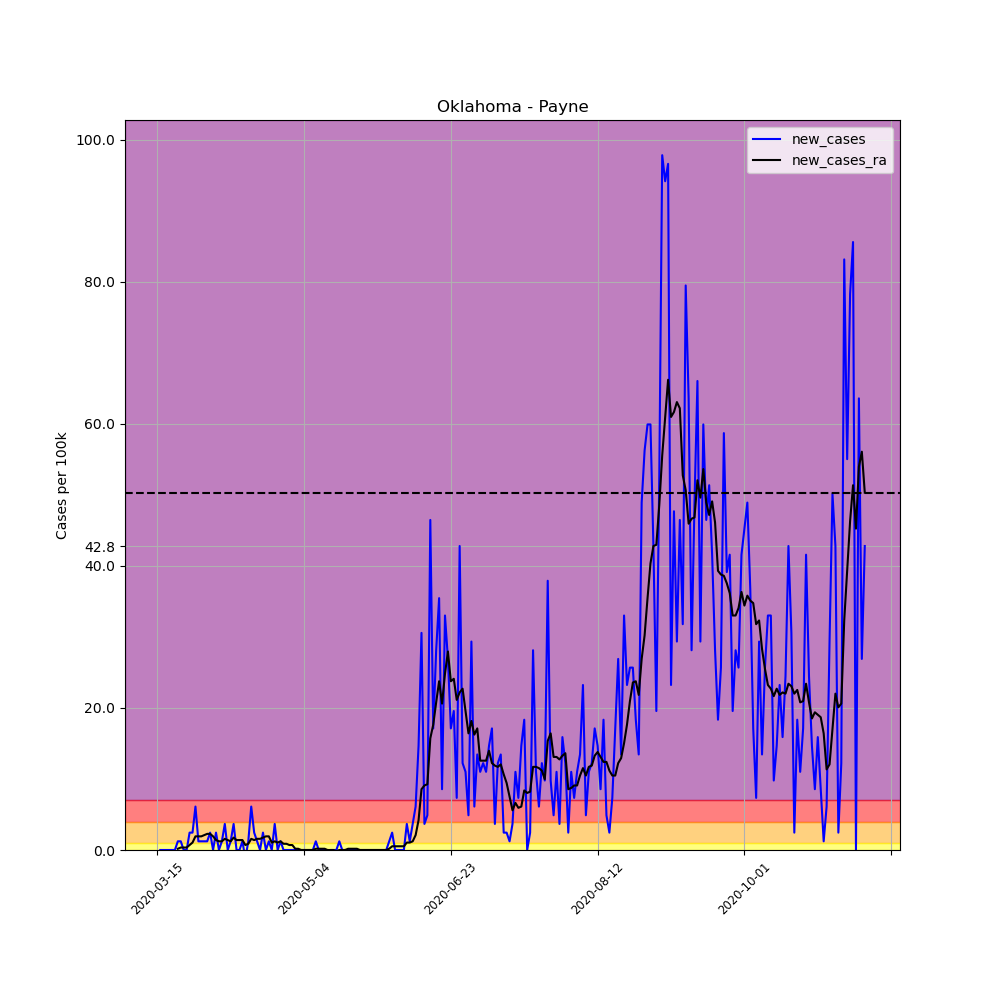

Values plotted in this chart, from the file beside it:
, date, county, state, fips, cases, deaths, COUNTY, STNAME, CTYNAME, POPESTIMATE2019, per_100k, per_100k_ra, new_cases, new_cases_ra
101734, 2020-03-15, Payne, Oklahoma, 40119, 1, 0, 119, Oklahoma, Payne, 81784, 1.223, , , 
101735, 2020-03-16, Payne, Oklahoma, 40119, 1, 0, 119, Oklahoma, Payne, 81784, 1.223, , 0.0, 
101736, 2020-03-17, Payne, Oklahoma, 40119, 1, 0, 119, Oklahoma, Payne, 81784, 1.223, , 0.0, 
101737, 2020-03-18, Payne, Oklahoma, 40119, 1, 0, 119, Oklahoma, Payne, 81784, 1.223, , 0.0, 
101738, 2020-03-19, Payne, Oklahoma, 40119, 1, 0, 119, Oklahoma, Payne, 81784, 1.223, , 0.0, 
101739, 2020-03-20, Payne, Oklahoma, 40119, 1, 0, 119, Oklahoma, Payne, 81784, 1.223, , 0.0, 
101740, 2020-03-21, Payne, Oklahoma, 40119, 1, 0, 119, Oklahoma, Payne, 81784, 1.223, 1.223, 0.0, 
101741, 2020-03-22, Payne, Oklahoma, 40119, 2, 0, 119, Oklahoma, Payne, 81784, 2.445, 1.397, 1.223, 0.1747
101742, 2020-03-23, Payne, Oklahoma, 40119, 3, 0, 119, Oklahoma, Payne, 81784, 3.668, 1.747, 1.223, 0.3494
101743, 2020-03-24, Payne, Oklahoma, 40119, 3, 0, 119, Oklahoma, Payne, 81784, 3.668, 2.096, 0.0, 0.3494
101744, 2020-03-25, Payne, Oklahoma, 40119, 3, 0, 119, Oklahoma, Payne, 81784, 3.668, 2.445, 0.0, 0.3494
101745, 2020-03-26, Payne, Oklahoma, 40119, 5, 0, 119, Oklahoma, Payne, 81784, 6.114, 3.144, 2.445, 0.6987
101746, 2020-03-27, Payne, Oklahoma, 40119, 7, 0, 119, Oklahoma, Payne, 81784, 8.559, 4.192, 2.445, 1.048
101747, 2020-03-28, Payne, Oklahoma, 40119, 12, 0, 119, Oklahoma, Payne, 81784, 14.67, 6.114, 6.114, 1.921
101748, 2020-03-29, Payne, Oklahoma, 40119, 13, 0, 119, Oklahoma, Payne, 81784, 15.9, 8.035, 1.223, 1.921
101749, 2020-03-30, Payne, Oklahoma, 40119, 14, 0, 119, Oklahoma, Payne, 81784, 17.12, 9.957, 1.223, 1.921
101750, 2020-03-31, Payne, Oklahoma, 40119, 15, 0, 119, Oklahoma, Payne, 81784, 18.34, 12.05, 1.223, 2.096
101751, 2020-04-01, Payne, Oklahoma, 40119, 16, 0, 119, Oklahoma, Payne, 81784, 19.56, 14.32, 1.223, 2.271
101752, 2020-04-02, Payne, Oklahoma, 40119, 18, 0, 119, Oklahoma, Payne, 81784, 22.01, 16.59, 2.445, 2.271
101753, 2020-04-03, Payne, Oklahoma, 40119, 18, 0, 119, Oklahoma, Payne, 81784, 22.01, 18.52, 0.0, 1.921
101754, 2020-04-04, Payne, Oklahoma, 40119, 20, 0, 119, Oklahoma, Payne, 81784, 24.45, 19.91, 2.445, 1.397
101755, 2020-04-05, Payne, Oklahoma, 40119, 20, 0, 119, Oklahoma, Payne, 81784, 24.45, 21.14, 0.0, 1.223
101756, 2020-04-06, Payne, Oklahoma, 40119, 21, 0, 119, Oklahoma, Payne, 81784, 25.68, 22.36, 1.223, 1.223
101757, 2020-04-07, Payne, Oklahoma, 40119, 24, 0, 119, Oklahoma, Payne, 81784, 29.35, 23.93, 3.668, 1.572
101758, 2020-04-08, Payne, Oklahoma, 40119, 24, 0, 119, Oklahoma, Payne, 81784, 29.35, 25.33, 0.0, 1.397
101759, 2020-04-09, Payne, Oklahoma, 40119, 25, 0, 119, Oklahoma, Payne, 81784, 30.57, 26.55, 1.223, 1.223
101760, 2020-04-10, Payne, Oklahoma, 40119, 28, 0, 119, Oklahoma, Payne, 81784, 34.24, 28.3, 3.668, 1.747
101761, 2020-04-11, Payne, Oklahoma, 40119, 28, 0, 119, Oklahoma, Payne, 81784, 34.24, 29.69, 0.0, 1.397
101762, 2020-04-12, Payne, Oklahoma, 40119, 28, 0, 119, Oklahoma, Payne, 81784, 34.24, 31.09, 0.0, 1.397
101763, 2020-04-13, Payne, Oklahoma, 40119, 29, 0, 119, Oklahoma, Payne, 81784, 35.46, 32.49, 1.223, 1.397
101764, 2020-04-14, Payne, Oklahoma, 40119, 28, 0, 119, Oklahoma, Payne, 81784, 34.24, 33.19, -1.223, 0.6987
101765, 2020-04-15, Payne, Oklahoma, 40119, 29, 0, 119, Oklahoma, Payne, 81784, 35.46, 34.06, 1.223, 0.8734
101766, 2020-04-16, Payne, Oklahoma, 40119, 34, 0, 119, Oklahoma, Payne, 81784, 41.57, 35.63, 6.114, 1.572
101767, 2020-04-17, Payne, Oklahoma, 40119, 36, 0, 119, Oklahoma, Payne, 81784, 44.02, 37.03, 2.445, 1.397
101768, 2020-04-18, Payne, Oklahoma, 40119, 37, 0, 119, Oklahoma, Payne, 81784, 45.24, 38.6, 1.223, 1.572
101769, 2020-04-19, Payne, Oklahoma, 40119, 37, 0, 119, Oklahoma, Payne, 81784, 45.24, 40.18, 0.0, 1.572
101770, 2020-04-20, Payne, Oklahoma, 40119, 39, 0, 119, Oklahoma, Payne, 81784, 47.69, 41.92, 2.445, 1.747
101771, 2020-04-21, Payne, Oklahoma, 40119, 39, 0, 119, Oklahoma, Payne, 81784, 47.69, 43.84, 0.0, 1.921
101772, 2020-04-22, Payne, Oklahoma, 40119, 40, 0, 119, Oklahoma, Payne, 81784, 48.91, 45.77, 1.223, 1.921
101773, 2020-04-23, Payne, Oklahoma, 40119, 40, 0, 119, Oklahoma, Payne, 81784, 48.91, 46.81, 0.0, 1.048
101774, 2020-04-24, Payne, Oklahoma, 40119, 43, 0, 119, Oklahoma, Payne, 81784, 52.58, 48.04, 3.668, 1.223
101775, 2020-04-25, Payne, Oklahoma, 40119, 43, 1, 119, Oklahoma, Payne, 81784, 52.58, 49.08, 0.0, 1.048
101776, 2020-04-26, Payne, Oklahoma, 40119, 44, 1, 119, Oklahoma, Payne, 81784, 53.8, 50.31, 1.223, 1.223
101777, 2020-04-27, Payne, Oklahoma, 40119, 44, 1, 119, Oklahoma, Payne, 81784, 53.8, 51.18, 0.0, 0.8734
101778, 2020-04-28, Payne, Oklahoma, 40119, 44, 1, 119, Oklahoma, Payne, 81784, 53.8, 52.05, 0.0, 0.8734
101779, 2020-04-29, Payne, Oklahoma, 40119, 44, 1, 119, Oklahoma, Payne, 81784, 53.8, 52.75, 0.0, 0.6987
101780, 2020-04-30, Payne, Oklahoma, 40119, 44, 1, 119, Oklahoma, Payne, 81784, 53.8, 53.45, 0.0, 0.6987
101781, 2020-05-01, Payne, Oklahoma, 40119, 44, 1, 119, Oklahoma, Payne, 81784, 53.8, 53.63, 0.0, 0.1747
101782, 2020-05-02, Payne, Oklahoma, 40119, 44, 1, 119, Oklahoma, Payne, 81784, 53.8, 53.8, 0.0, 0.1747
101783, 2020-05-03, Payne, Oklahoma, 40119, 44, 1, 119, Oklahoma, Payne, 81784, 53.8, 53.8, 0.0, 0.0
101784, 2020-05-04, Payne, Oklahoma, 40119, 44, 1, 119, Oklahoma, Payne, 81784, 53.8, 53.8, 0.0, 0.0
101785, 2020-05-05, Payne, Oklahoma, 40119, 44, 1, 119, Oklahoma, Payne, 81784, 53.8, 53.8, 0.0, 0.0
101786, 2020-05-06, Payne, Oklahoma, 40119, 44, 1, 119, Oklahoma, Payne, 81784, 53.8, 53.8, 0.0, 0.0
101787, 2020-05-07, Payne, Oklahoma, 40119, 44, 1, 119, Oklahoma, Payne, 81784, 53.8, 53.8, 0.0, 0.0
101788, 2020-05-08, Payne, Oklahoma, 40119, 45, 1, 119, Oklahoma, Payne, 81784, 55.02, 53.97, 1.223, 0.1747
101789, 2020-05-09, Payne, Oklahoma, 40119, 45, 1, 119, Oklahoma, Payne, 81784, 55.02, 54.15, 0.0, 0.1747
101790, 2020-05-10, Payne, Oklahoma, 40119, 45, 1, 119, Oklahoma, Payne, 81784, 55.02, 54.32, 0.0, 0.1747
101791, 2020-05-11, Payne, Oklahoma, 40119, 45, 1, 119, Oklahoma, Payne, 81784, 55.02, 54.5, 0.0, 0.1747
101792, 2020-05-12, Payne, Oklahoma, 40119, 44, 1, 119, Oklahoma, Payne, 81784, 53.8, 54.5, -1.223, 0.0
101793, 2020-05-13, Payne, Oklahoma, 40119, 44, 1, 119, Oklahoma, Payne, 81784, 53.8, 54.5, 0.0, 0.0
... 182 more rows
